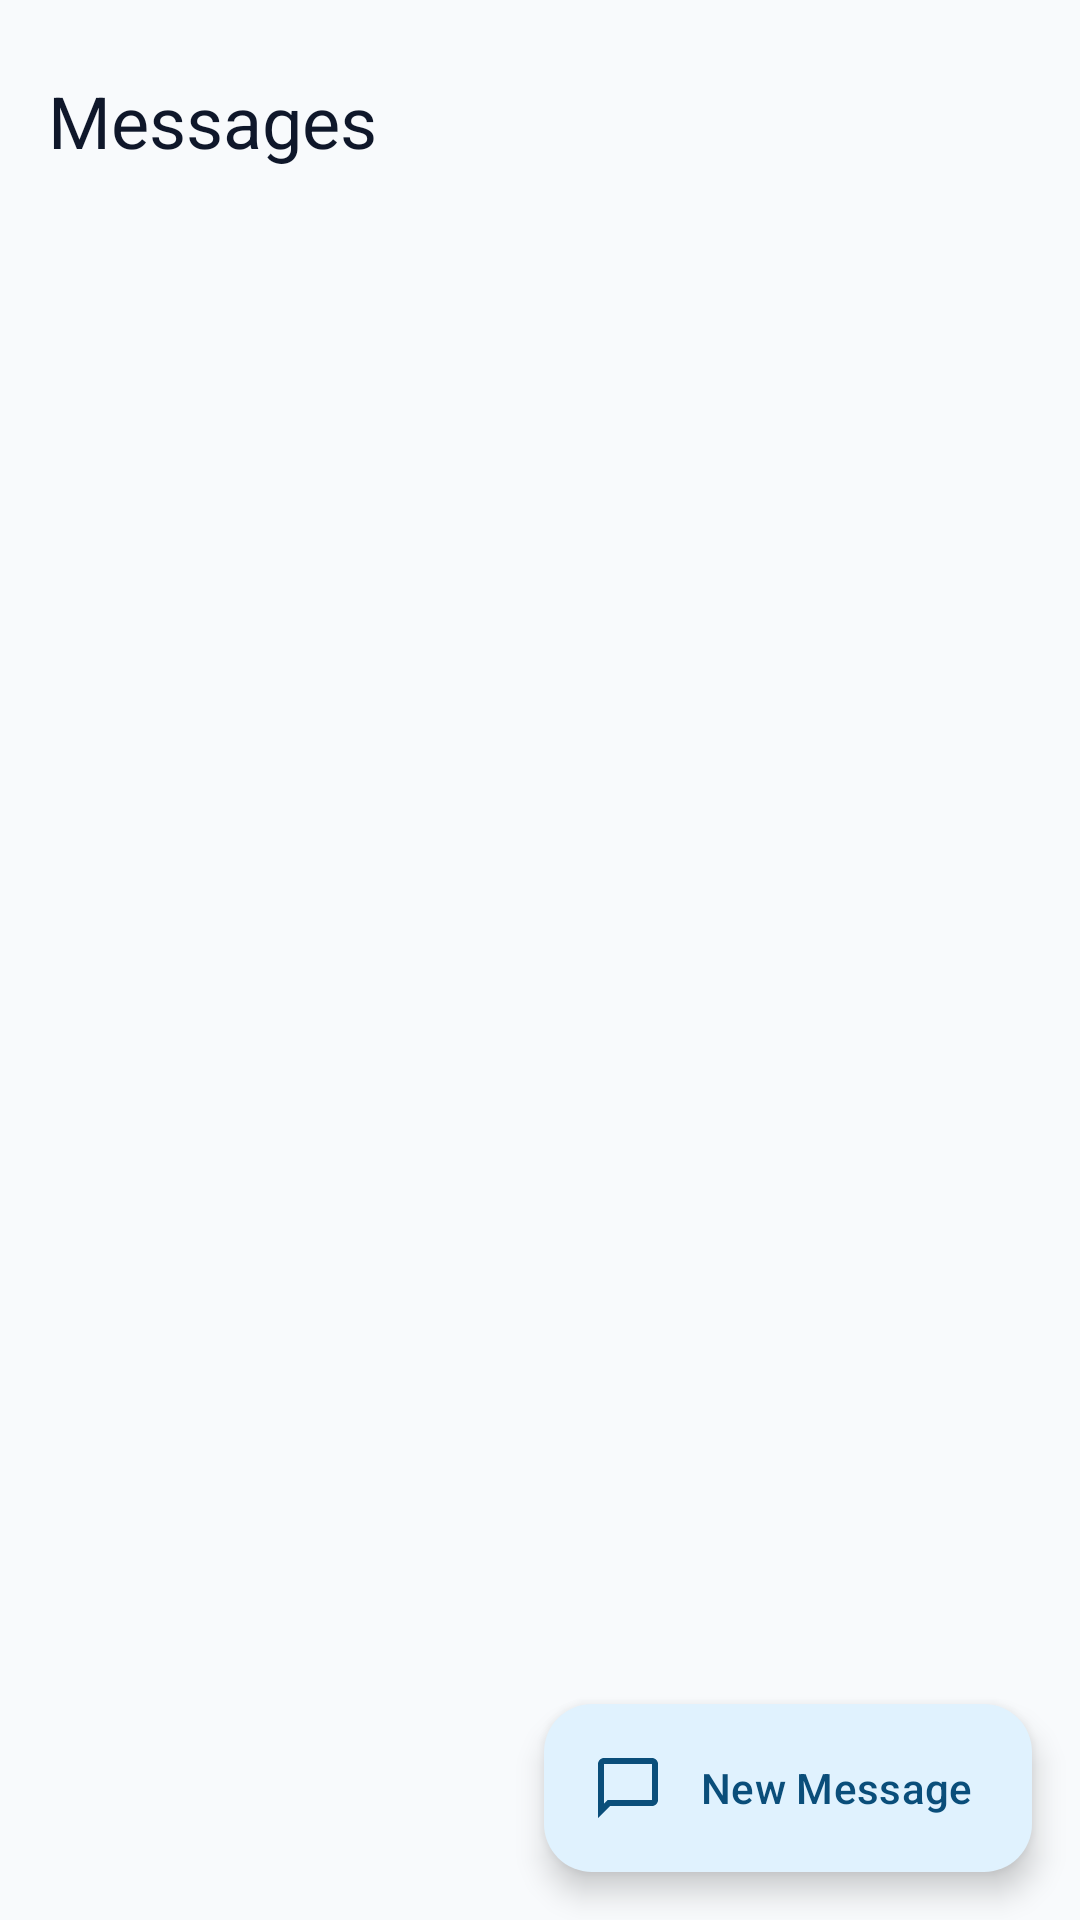

This screen was rendered from an Android layout file. Write that file and the resources it references.
<!-- AndroidManifest.xml: application theme Theme.VET4PET -->
<!-- res/layout/fragment_messages.xml -->
<?xml version="1.0" encoding="utf-8"?>
<FrameLayout xmlns:android="http://schemas.android.com/apk/res/android"
    xmlns:app="http://schemas.android.com/apk/res-auto"
    android:layout_width="match_parent"
    android:layout_height="match_parent">

    <LinearLayout
        android:layout_width="match_parent"
        android:layout_height="match_parent"
        android:orientation="vertical">

        
        <TextView
            android:layout_width="wrap_content"
            android:layout_height="wrap_content"
            android:layout_marginHorizontal="16dp"
            android:layout_marginTop="24dp"
            android:layout_marginBottom="12dp"
            android:text="@string/nav_messages"
            android:textAppearance="?attr/textAppearanceHeadlineSmall"
            android:textColor="?attr/colorOnSurface" />

        <com.google.android.material.progressindicator.LinearProgressIndicator
            android:id="@+id/progress_messages"
            android:layout_width="match_parent"
            android:layout_height="wrap_content"
            android:indeterminate="true"
            android:visibility="gone"
            app:trackCornerRadius="0dp" />

        
        <LinearLayout
            android:id="@+id/layout_empty"
            android:layout_width="match_parent"
            android:layout_height="0dp"
            android:layout_weight="1"
            android:orientation="vertical"
            android:gravity="center"
            android:padding="32dp"
            android:visibility="gone">

            <TextView
                android:layout_width="wrap_content"
                android:layout_height="wrap_content"
                android:text="💬"
                android:textSize="48sp" />

            <TextView
                android:id="@+id/tv_empty_messages"
                android:layout_width="wrap_content"
                android:layout_height="wrap_content"
                android:layout_marginTop="12dp"
                android:text="@string/messages_empty"
                android:textAppearance="?attr/textAppearanceBodyLarge"
                android:textColor="?attr/colorOnSurfaceVariant"
                android:gravity="center" />

        </LinearLayout>

        
        <androidx.recyclerview.widget.RecyclerView
            android:id="@+id/rv_conversations"
            android:layout_width="match_parent"
            android:layout_height="0dp"
            android:layout_weight="1"
            android:paddingBottom="88dp"
            android:clipToPadding="false"
            app:layoutManager="androidx.recyclerview.widget.LinearLayoutManager" />

    </LinearLayout>

    
    <com.google.android.material.floatingactionbutton.ExtendedFloatingActionButton
        android:id="@+id/fab_new_message"
        android:layout_width="wrap_content"
        android:layout_height="wrap_content"
        android:layout_gravity="bottom|end"
        android:layout_margin="16dp"
        android:text="@string/messages_new"
        app:icon="@drawable/ic_nav_messages" />

</FrameLayout>
<!-- resources referenced by this layout -->
<resources>
  <!-- drawable ic_nav_messages (drawable) -->
  <?xml version="1.0" encoding="utf-8"?>
  <vector xmlns:android="http://schemas.android.com/apk/res/android"
      android:width="24dp"
      android:height="24dp"
      android:viewportWidth="24"
      android:viewportHeight="24">
      <path
          android:fillColor="?attr/colorControlNormal"
          android:pathData="M20,2H4C2.9,2 2,2.9 2,4v18l4,-4h14c1.1,0 2,-0.9 2,-2V4C22,2.9 21.1,2 20,2zM20,16H5.17L4,17.17V4h16v12z"/>
  </vector>
  <string name="messages_empty">No messages yet</string>
  <string name="messages_new">New Message</string>
  <string name="nav_messages">Messages</string>
  <color name="brand">#2BA8F5</color>
  <color name="white">#FFFFFFFF</color>
  <color name="brand_soft">#E0F2FE</color>
  <color name="brand_deep">#0A4E7A</color>
  <color name="brand_dark">#0E86CC</color>
  <color name="brand_tint">#F0F9FF</color>
  <color name="emerald_700">#059669</color>
  <color name="emerald_50">#ECFDF5</color>
  <color name="emerald_900">#064E3B</color>
  <color name="bg">#F8FAFC</color>
  <color name="surface">#FFFFFF</color>
  <color name="ink">#0F172A</color>
  <color name="ink_muted">#64748B</color>
  <color name="slate_100">#F1F5F9</color>
  <color name="slate_200">#E2E8F0</color>
  <color name="slate_300">#CBD5E1</color>
  <style name="Vet4Pet.TextInputLayout" parent="Widget.Material3.TextInputLayout.OutlinedBox.Dense">
          <item name="boxBackgroundColor">@color/surface</item>
          <item name="boxStrokeColor">@color/input_stroke_color</item>
          <item name="boxStrokeWidth">1.5dp</item>
          <item name="boxStrokeWidthFocused">2dp</item>
          <item name="boxCornerRadiusTopStart">12dp</item>
          <item name="boxCornerRadiusTopEnd">12dp</item>
          <item name="boxCornerRadiusBottomStart">12dp</item>
          <item name="boxCornerRadiusBottomEnd">12dp</item>
          <item name="hintTextColor">@color/ink_muted</item>
          <item name="android:textColorHint">@color/slate_400</item>
      </style>
  <style name="Vet4Pet.Button" parent="Widget.Material3.Button">
          <item name="cornerRadius">12dp</item>
          <item name="android:letterSpacing">0</item>
      </style>
  <style name="Vet4Pet.Button.Outlined" parent="Widget.Material3.Button.OutlinedButton">
          <item name="cornerRadius">12dp</item>
          <item name="strokeColor">@color/slate_200</item>
          <item name="android:letterSpacing">0</item>
      </style>
  <style name="Vet4Pet.BottomNav" parent="Widget.Material3.BottomNavigationView">
          <item name="itemIconTint">@color/bottom_nav_icon_color</item>
          <item name="itemTextColor">@color/bottom_nav_icon_color</item>
      </style>
  <style name="Vet4Pet.Chip" parent="Widget.Material3.Chip.Suggestion">
          <item name="chipCornerRadius">20dp</item>
      </style>
  <color name="slate_400">#94A3B8</color>
</resources>
